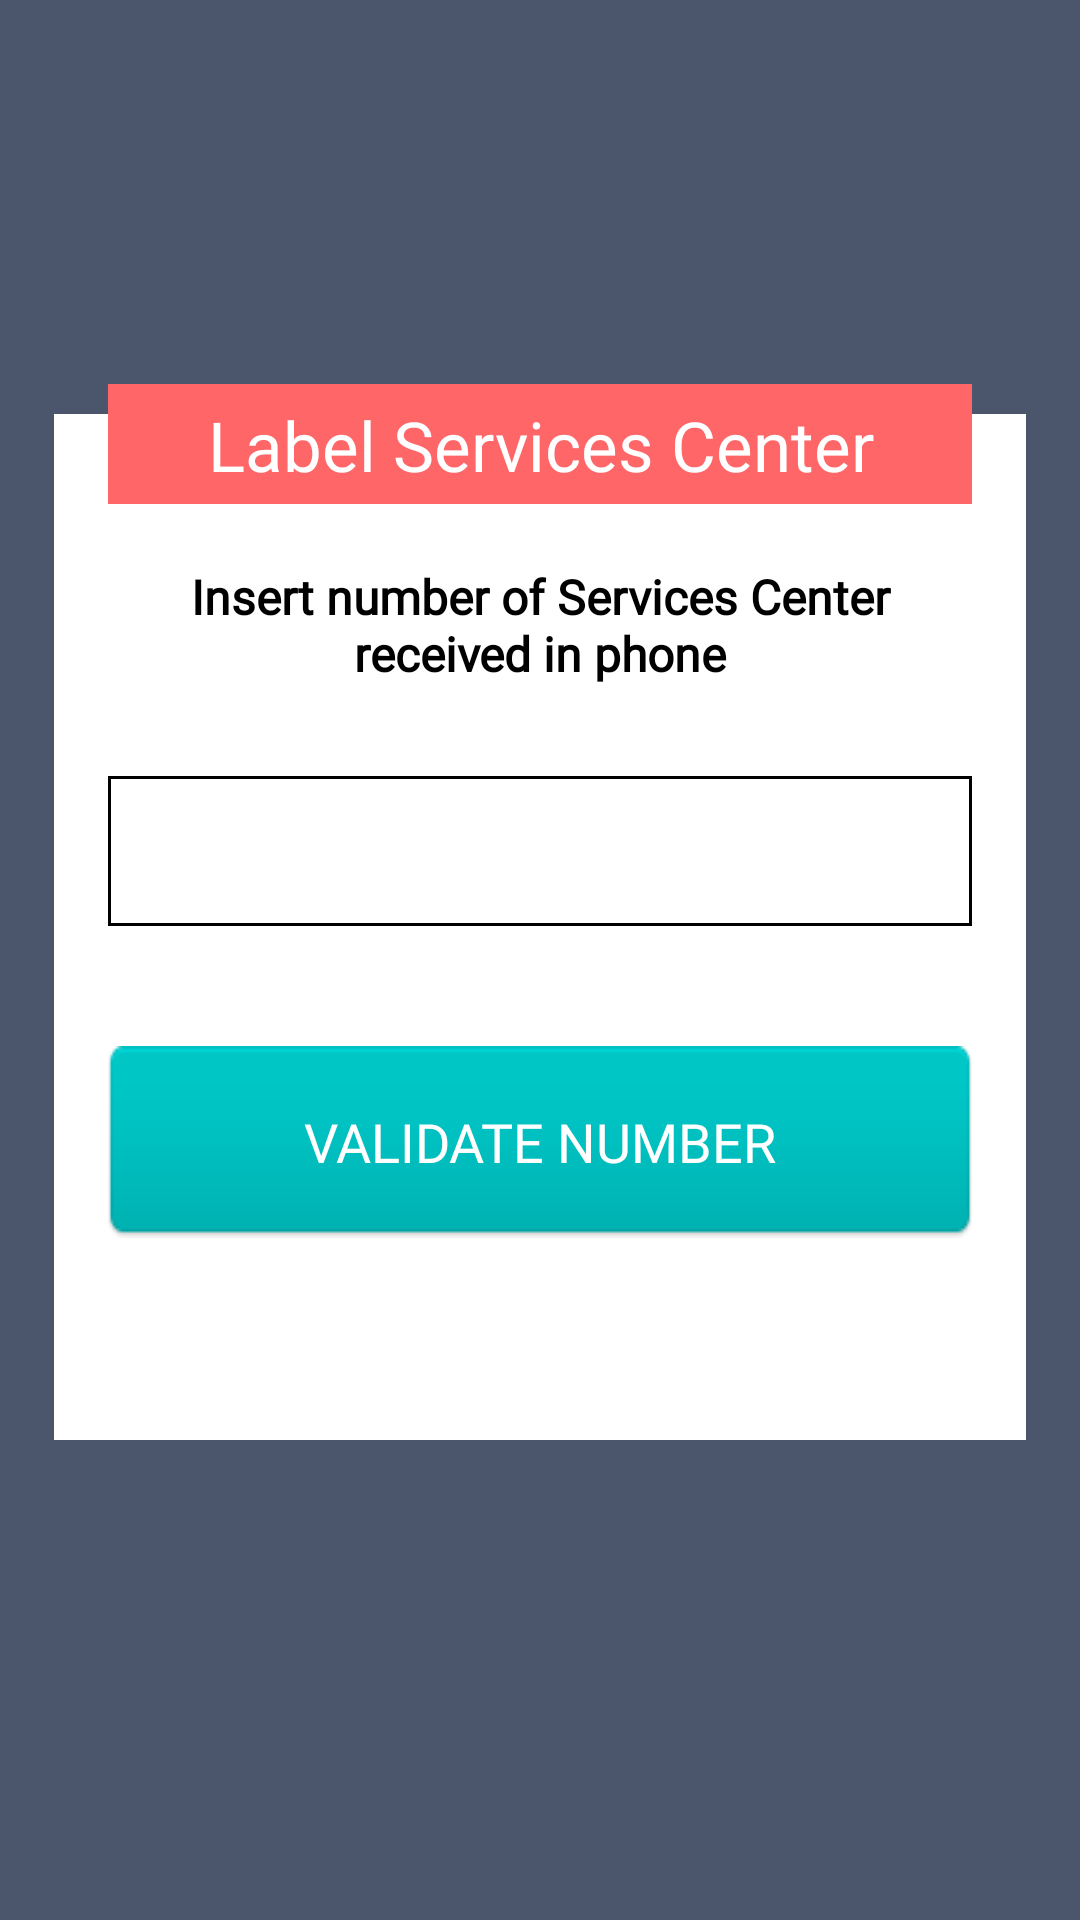

Android layout source for this screen:
<!-- AndroidManifest.xml: application theme AppTheme -->
<!-- res/layout/view_register.xml -->
<?xml version="1.0" encoding="utf-8"?>
<ScrollView xmlns:android="http://schemas.android.com/apk/res/android"
            xmlns:tools="http://schemas.android.com/tools"
            android:layout_width="match_parent"
            android:layout_height="match_parent"
            xmlns:app="http://schemas.android.com/apk/res-auto"
            android:fillViewport="true">

    <android.support.constraint.ConstraintLayout
            android:layout_width="match_parent"
            android:layout_height="wrap_content"
            android:background="@color/colorPrimary">

        <android.support.constraint.Guideline
                android:layout_width="wrap_content"
                android:layout_height="wrap_content"
                android:id="@+id/left_guideline"
                app:layout_constraintGuide_percent=".05"
                android:orientation="vertical"/>

        <android.support.constraint.Guideline
                android:layout_width="wrap_content"
                android:layout_height="wrap_content"
                android:id="@+id/left_one_guideline"
                app:layout_constraintGuide_percent=".10"
                android:orientation="vertical"/>

        <android.support.constraint.Guideline
                android:layout_width="wrap_content"
                android:layout_height="wrap_content"
                android:id="@+id/right_guideline"
                app:layout_constraintGuide_percent=".95"
                android:orientation="vertical"/>

        <android.support.constraint.Guideline
                android:layout_width="wrap_content"
                android:layout_height="wrap_content"
                android:id="@+id/right_one_guideline"
                app:layout_constraintGuide_percent=".90"
                android:orientation="vertical"/>

        <android.support.constraint.Guideline
                android:layout_width="wrap_content"
                android:layout_height="wrap_content"
                android:id="@+id/top_guideline"
                app:layout_constraintGuide_percent=".20"
                android:orientation="horizontal"/>

        <android.support.constraint.Guideline
                android:layout_width="wrap_content"
                android:layout_height="wrap_content"
                android:id="@+id/bottom_guideline"
                app:layout_constraintGuide_percent=".95"
                android:orientation="horizontal"/>

        <android.support.constraint.Guideline
                android:layout_width="wrap_content"
                android:layout_height="wrap_content"
                android:id="@+id/bottom_one_guideline"
                app:layout_constraintGuide_percent=".75"
                android:orientation="horizontal"/>

        <View
                android:layout_width="0dp"
                android:layout_height="0dp"
                android:background="@color/colorSecondaryText"
                app:layout_constraintLeft_toLeftOf="@+id/left_guideline"
                app:layout_constraintRight_toRightOf="@+id/right_guideline"
                app:layout_constraintTop_toTopOf="@+id/top_guideline"
                app:layout_constraintBottom_toBottomOf="@+id/bottom_one_guideline"
                android:layout_marginTop="10dp"/>

        <TextView
                android:layout_width="0dp"
                android:layout_height="40dp"
                app:layout_constraintLeft_toLeftOf="@+id/left_one_guideline"
                app:layout_constraintRight_toRightOf="@+id/right_one_guideline"
                app:layout_constraintTop_toTopOf="@+id/top_guideline"
                android:text="@string/lbl_register"
                android:textSize="23sp"
                android:paddingTop="5dp"
                android:background="@color/colorAccent"
                android:textColor="@color/colorSecondaryText"
                android:textAlignment="center"
                android:id="@+id/tv_title"
                android:fontFamily="@font/lato_bold"/>

        <TextView
                android:layout_width="0dp"
                android:layout_height="wrap_content"
                app:layout_constraintLeft_toLeftOf="@+id/left_one_guideline"
                app:layout_constraintRight_toRightOf="@+id/right_one_guideline"
                app:layout_constraintTop_toBottomOf="@+id/tv_title"
                android:layout_marginTop="20dp"
                android:text="@string/lbl_register_description"
                android:textSize="16sp"
                android:textStyle="bold"
                android:textColor="@color/colorTextPrimary"
                android:textAlignment="center"
                android:id="@+id/tv_description"
                android:fontFamily="@font/lato_bold"/>

        <EditText
                android:layout_width="0dp"
                android:layout_height="50dp"
                app:layout_constraintLeft_toLeftOf="@+id/left_one_guideline"
                app:layout_constraintRight_toRightOf="@+id/right_one_guideline"
                app:layout_constraintTop_toBottomOf="@+id/tv_description"
                android:layout_marginTop="30dp"
                android:paddingTop="5dp"
                android:paddingStart="10dp"
                android:paddingEnd="10dp"
                android:textSize="22sp"
                android:textAlignment="center"
                android:inputType="number"
                android:id="@+id/et_number"
                android:background="@drawable/rounded_border_white"
                tools:ignore="Autofill,LabelFor"
                android:fontFamily="@font/lato"/>

        <Button
                android:layout_width="0dp"
                android:layout_height="wrap_content"
                android:layout_marginTop="40dp"
                android:text="@string/lbl_btn_validate"
                android:background="@drawable/bkg_btn"
                android:textColor="@color/colorSecondaryText"
                android:textSize="18sp"
                app:layout_constraintLeft_toLeftOf="@+id/left_one_guideline"
                app:layout_constraintRight_toRightOf="@+id/right_one_guideline"
                app:layout_constraintTop_toBottomOf="@+id/et_number"
                android:id="@+id/bt_validate"
                android:fontFamily="@font/lato_bold"/>

    </android.support.constraint.ConstraintLayout>


</ScrollView>
<!-- resources referenced by this layout -->
<resources>
  <color name="colorAccent">#ff6668</color>
  <color name="colorPrimary">#4b566c</color>
  <color name="colorSecondaryText">#ffffff</color>
  <color name="colorTextPrimary">#000000</color>
  <!-- drawable bkg_btn: png bitmap (drawable, 858 bytes) -->
  <!-- drawable rounded_border_white (drawable) -->
  <?xml version="1.0" encoding="utf-8"?>
  <shape xmlns:android="http://schemas.android.com/apk/res/android">
      <corners
          android:radius="0dp"
          />
      <solid
          android:color="@android:color/white"/>
      <stroke
              android:color="@color/colorTextPrimary"
              android:width="1dp"/>
  </shape>
  <string name="lbl_btn_validate">Validate Number</string>
  <string name="lbl_register">Label Services Center</string>
  <string name="lbl_register_description">Insert number of Services Center received in phone</string>
  <style name="AppTheme" parent="Theme.AppCompat.Light.NoActionBar">
          
          <item name="colorPrimary">@color/colorPrimary</item>
          <item name="colorPrimaryDark">@color/colorPrimaryDark</item>
          <item name="colorAccent">@color/colorAccent</item>
      </style>
  <color name="colorPrimaryDark">#4b566c</color>
</resources>
